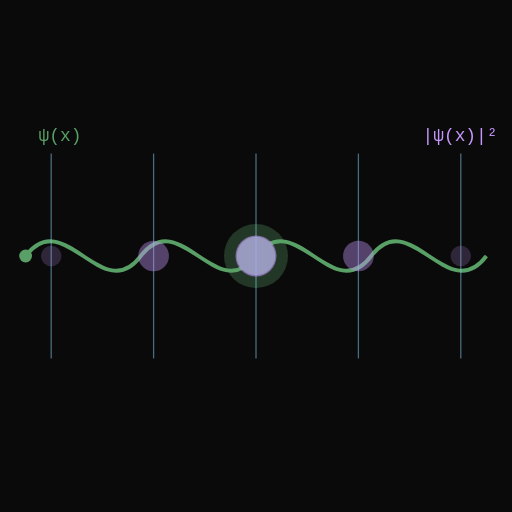
t = 0.00 s
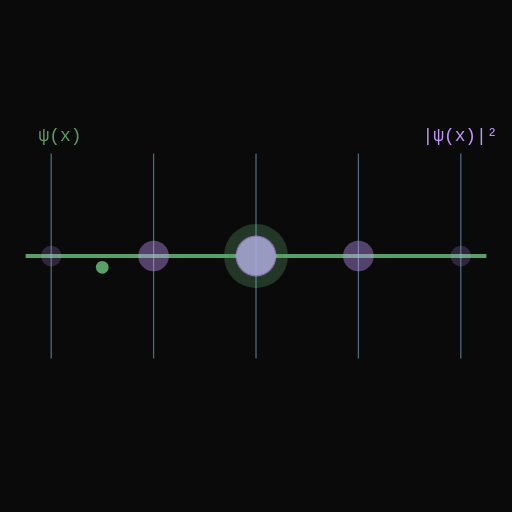
t = 1.00 s
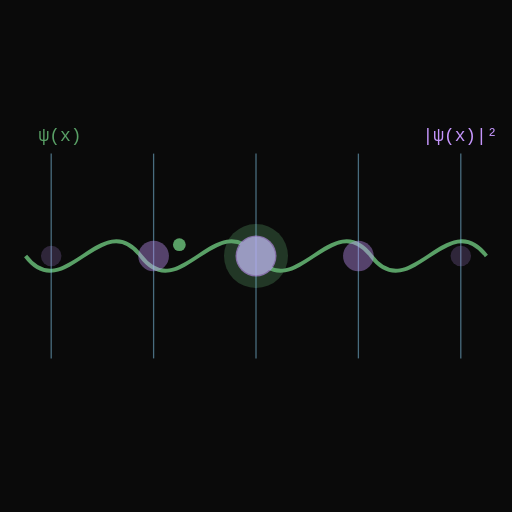
t = 2.00 s
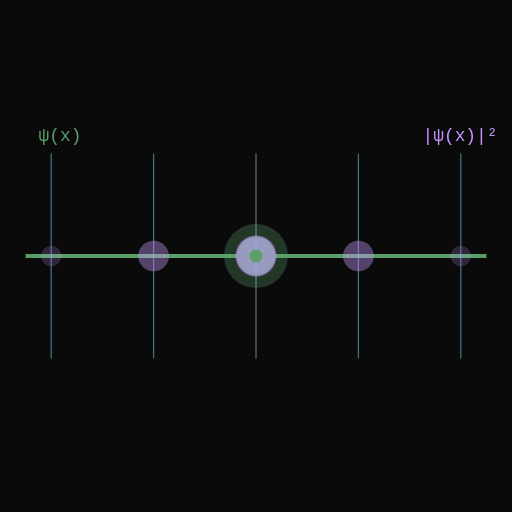
t = 3.00 s
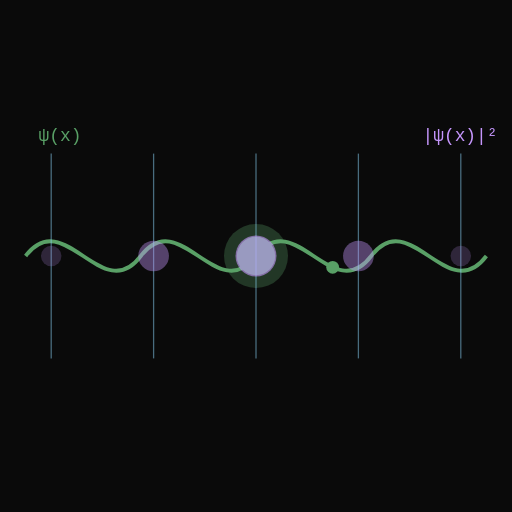
t = 4.00 s
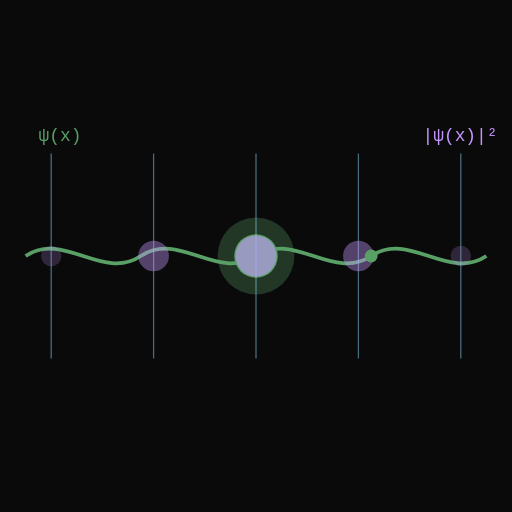
t = 4.50 s

The animated SVG that drew these frames (rendered in a browser with its animation timeline set to each time). Animation: 4 SMIL elements (animate=3,animateMotion=1); one cycle of 6.00 s, repeats indefinitely.

<?xml version="1.0" encoding="UTF-8"?>
<svg width="400" height="400" viewBox="0 0 400 400" xmlns="http://www.w3.org/2000/svg">
  <!-- Background -->
  <rect width="400" height="400" fill="#0A0A0A" />
  
  <!-- Wave-particle representation -->
  <g transform="translate(200, 200)">
    <!-- Wave component -->
    <path d="M -180,0 C -150,-40 -120,40 -90,0 C -60,-40 -30,40 0,0 C 30,-40 60,40 90,0 C 120,-40 150,40 180,0" 
          fill="none" 
          stroke="#59a066" 
          stroke-width="3">
      <animate
        attributeName="d"
        values="M -180,0 C -150,-40 -120,40 -90,0 C -60,-40 -30,40 0,0 C 30,-40 60,40 90,0 C 120,-40 150,40 180,0;
                M -180,0 C -150,40 -120,-40 -90,0 C -60,40 -30,-40 0,0 C 30,40 60,-40 90,0 C 120,40 150,-40 180,0;
                M -180,0 C -150,-40 -120,40 -90,0 C -60,-40 -30,40 0,0 C 30,-40 60,40 90,0 C 120,-40 150,40 180,0"
        dur="4s"
        repeatCount="indefinite"
      />
    </path>
    
    <!-- Particle component -->
    <g>
      <circle cx="0" cy="0" r="15" fill="#59a066">
        <animate
          attributeName="r"
          values="15;17;15;13;15"
          dur="2s"
          repeatCount="indefinite"
        />
      </circle>
      
      <!-- Particle glow -->
      <circle cx="0" cy="0" r="25" fill="#59a066" opacity="0.3">
        <animate
          attributeName="r"
          values="25;30;25;20;25"
          dur="2s"
          repeatCount="indefinite"
        />
      </circle>
    </g>
    
    <!-- Measurement lines -->
    <g stroke="#88d0f3" stroke-width="1" opacity="0.5">
      <line x1="-160" y1="-80" x2="-160" y2="80" />
      <line x1="-80" y1="-80" x2="-80" y2="80" />
      <line x1="0" y1="-80" x2="0" y2="80" />
      <line x1="80" y1="-80" x2="80" y2="80" />
      <line x1="160" y1="-80" x2="160" y2="80" />
    </g>
    
    <!-- Probability clouds -->
    <g>
      <circle cx="-160" cy="0" r="8" fill="#c596fc" opacity="0.2" />
      <circle cx="-80" cy="0" r="12" fill="#c596fc" opacity="0.4" />
      <circle cx="0" cy="0" r="16" fill="#c596fc" opacity="0.6" />
      <circle cx="80" cy="0" r="12" fill="#c596fc" opacity="0.4" />
      <circle cx="160" cy="0" r="8" fill="#c596fc" opacity="0.2" />
    </g>
    
    <!-- Wave function labels -->
    <g font-family="monospace" font-size="14">
      <text x="-170" y="-90" fill="#59a066">ψ(x)</text>
      <text x="130" y="-90" fill="#c596fc">|ψ(x)|²</text>
    </g>
    
    <!-- Moving particle effect -->
    <circle cx="0" cy="0" r="5" fill="#59a066">
      <animateMotion
        path="M -180,0 C -150,-40 -120,40 -90,0 C -60,-40 -30,40 0,0 C 30,-40 60,40 90,0 C 120,-40 150,40 180,0"
        dur="6s"
        repeatCount="indefinite"
      />
    </circle>
  </g>
</svg> 
